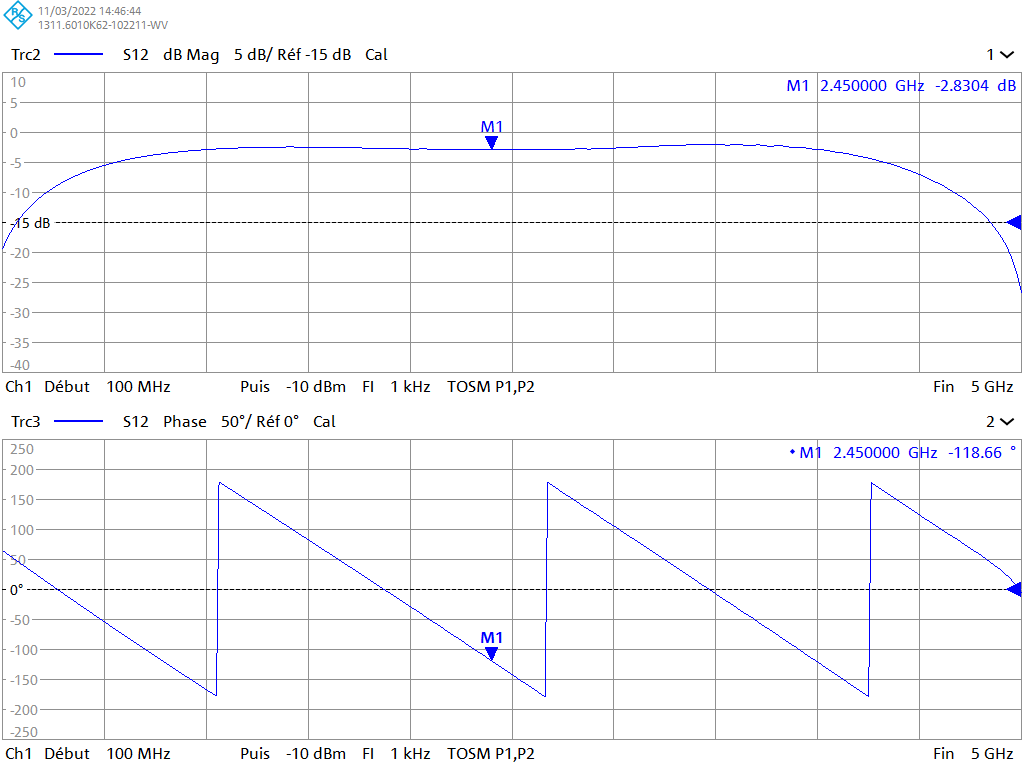

The data file committed next to this chart (first rows):
# Version 1.00
#
freq[Hz]; re:Trc2_S12; im:Trc2_S12; re:Trc3_S12; im:Trc3_S12; 
1.000000000000000E+08; 4.546870985733883E-02; 9.747279214761707E-02; 4.546870985733883E-02; 9.747279214761707E-02; 
1.122500000000000E+08; 5.667532097957696E-02; 1.065592131748421E-01; 5.667532097957696E-02; 1.065592131748421E-01; 
1.245000000000000E+08; 6.890994286538651E-02; 1.142887330555765E-01; 6.890994286538651E-02; 1.142887330555765E-01; 
1.367500000000000E+08; 8.198114967079746E-02; 1.211430120163723E-01; 8.198114967079746E-02; 1.211430120163723E-01; 
1.490000000000000E+08; 9.599009624078007E-02; 1.267657548541148E-01; 9.599009624078007E-02; 1.267657548541148E-01; 
1.612500000000000E+08; 1.106496136247321E-01; 1.312510389773789E-01; 1.106496136247321E-01; 1.312510389773789E-01; 
1.735000000000000E+08; 1.260531497043560E-01; 1.343422566376903E-01; 1.260531497043560E-01; 1.343422566376903E-01; 
1.857500000000000E+08; 1.420218528868418E-01; 1.360741594946266E-01; 1.420218528868418E-01; 1.360741594946266E-01; 
1.980000000000000E+08; 1.583958612628120E-01; 1.365257997453466E-01; 1.583958612628120E-01; 1.365257997453466E-01; 
2.102500000000000E+08; 1.749042266111425E-01; 1.355231325456280E-01; 1.749042266111425E-01; 1.355231325456280E-01; 
2.225000000000000E+08; 1.918085671754270E-01; 1.331779800813531E-01; 1.918085671754270E-01; 1.331779800813531E-01; 
2.347500000000000E+08; 2.086458176542948E-01; 1.293006886783125E-01; 2.086458176542948E-01; 1.293006886783125E-01; 
2.470000000000000E+08; 2.256352121999276E-01; 1.239668262760856E-01; 2.256352121999276E-01; 1.239668262760856E-01; 
2.592500000000000E+08; 2.424415367947828E-01; 1.171180451978212E-01; 2.424415367947828E-01; 1.171180451978212E-01; 
2.715000000000000E+08; 2.589624830853544E-01; 1.089108084982718E-01; 2.589624830853544E-01; 1.089108084982718E-01; 
2.837500000000000E+08; 2.751311119605176E-01; 9.917981201087517E-02; 2.751311119605176E-01; 9.917981201087517E-02; 
2.960000000000000E+08; 2.909065431462899E-01; 8.792661066984800E-02; 2.909065431462899E-01; 8.792661066984800E-02; 
3.082500000000000E+08; 3.061194023432816E-01; 7.538794558823941E-02; 3.061194023432816E-01; 7.538794558823941E-02; 
3.205000000000000E+08; 3.204801806463479E-01; 6.154107107141406E-02; 3.204801806463479E-01; 6.154107107141406E-02; 
3.327500000000000E+08; 3.343132228246599E-01; 4.625775197989637E-02; 3.343132228246599E-01; 4.625775197989637E-02; 
3.450000000000000E+08; 3.469305870159090E-01; 2.989103084670992E-02; 3.469305870159090E-01; 2.989103084670992E-02; 
3.572500000000000E+08; 3.589486075095565E-01; 1.220482437911066E-02; 3.589486075095565E-01; 1.220482437911066E-02; 
3.695000000000000E+08; 3.695031708869638E-01; -6.632941235990756E-03; 3.695031708869638E-01; -6.632941235990756E-03; 
3.817500000000000E+08; 3.791682267204394E-01; -2.622296040812202E-02; 3.791682267204394E-01; -2.622296040812202E-02; 
3.940000000000000E+08; 3.875337052300199E-01; -4.698450249389251E-02; 3.875337052300199E-01; -4.698450249389251E-02; 
4.062500000000000E+08; 3.946784998282516E-01; -6.874745391444879E-02; 3.946784998282516E-01; -6.874745391444879E-02; 
4.185000000000000E+08; 4.005830377743460E-01; -9.108531706512582E-02; 4.005830377743460E-01; -9.108531706512582E-02; 
4.307500000000000E+08; 4.047878581459526E-01; -1.145323327396564E-01; 4.047878581459526E-01; -1.145323327396564E-01; 
4.430000000000000E+08; 4.075716495100888E-01; -1.380267527451093E-01; 4.075716495100888E-01; -1.380267527451093E-01; 
4.552500000000000E+08; 4.086220138964121E-01; -1.622945160589477E-01; 4.086220138964121E-01; -1.622945160589477E-01; 
4.675000000000000E+08; 4.082166867741122E-01; -1.869406657823283E-01; 4.082166867741122E-01; -1.869406657823283E-01; 
4.797500000000000E+08; 4.063768406187282E-01; -2.117569819080863E-01; 4.063768406187282E-01; -2.117569819080863E-01; 
4.920000000000000E+08; 4.028339163751053E-01; -2.367879360743235E-01; 4.028339163751053E-01; -2.367879360743235E-01; 
5.042500000000000E+08; 3.979513040079156E-01; -2.619932571099891E-01; 3.979513040079156E-01; -2.619932571099891E-01; 
5.165000000000000E+08; 3.911501579713157E-01; -2.870894812496245E-01; 3.911501579713157E-01; -2.870894812496245E-01; 
5.287500000000000E+08; 3.828265568654849E-01; -3.121532294748063E-01; 3.828265568654849E-01; -3.121532294748063E-01; 
5.410000000000000E+08; 3.724717612732988E-01; -3.369668153636003E-01; 3.724717612732988E-01; -3.369668153636003E-01; 
5.532500000000000E+08; 3.605729609221566E-01; -3.612779233963031E-01; 3.605729609221566E-01; -3.612779233963031E-01; 
5.655000000000000E+08; 3.470947281573231E-01; -3.852279979359943E-01; 3.470947281573231E-01; -3.852279979359943E-01; 
5.777500000000000E+08; 3.320184649359777E-01; -4.080147652108664E-01; 3.320184649359777E-01; -4.080147652108664E-01; 
5.900000000000000E+08; 3.155911955460449E-01; -4.305474518660302E-01; 3.155911955460449E-01; -4.305474518660302E-01; 
6.022500000000000E+08; 2.979112071688955E-01; -4.522288660642060E-01; 2.979112071688955E-01; -4.522288660642060E-01; 
6.145000000000000E+08; 2.783230308151647E-01; -4.732977708952307E-01; 2.783230308151647E-01; -4.732977708952307E-01; 
6.267500000000000E+08; 2.573528478361081E-01; -4.933439291137232E-01; 2.573528478361081E-01; -4.933439291137232E-01; 
6.390000000000000E+08; 2.351654989847118E-01; -5.121062826143135E-01; 2.351654989847118E-01; -5.121062826143135E-01; 
6.512500000000000E+08; 2.115102913050149E-01; -5.296610613614777E-01; 2.115102913050149E-01; -5.296610613614777E-01; 
6.635000000000000E+08; 1.867638898314380E-01; -5.458490859490444E-01; 1.867638898314380E-01; -5.458490859490444E-01; 
6.757500000000000E+08; 1.609027215151863E-01; -5.606581230320812E-01; 1.609027215151863E-01; -5.606581230320812E-01; 
6.880000000000000E+08; 1.343713201297235E-01; -5.741468832313833E-01; 1.343713201297235E-01; -5.741468832313833E-01; 
7.002500000000000E+08; 1.069045525989561E-01; -5.862976907934843E-01; 1.069045525989561E-01; -5.862976907934843E-01; 
7.125000000000000E+08; 7.833035068450056E-02; -5.970790967050724E-01; 7.833035068450056E-02; -5.970790967050724E-01; 
7.247500000000000E+08; 4.878796586057672E-02; -6.062639645776990E-01; 4.878796586057672E-02; -6.062639645776990E-01; 
7.370000000000000E+08; 1.832765084122916E-02; -6.137765795640246E-01; 1.832765084122916E-02; -6.137765795640246E-01; 
7.492500000000000E+08; -1.252247497058291E-02; -6.190972869887452E-01; -1.252247497058291E-02; -6.190972869887452E-01; 
7.615000000000000E+08; -4.337313612417466E-02; -6.229515232398701E-01; -4.337313612417466E-02; -6.229515232398701E-01; 
7.737500000000000E+08; -7.440801340683177E-02; -6.252194176997238E-01; -7.440801340683177E-02; -6.252194176997238E-01; 
7.860000000000000E+08; -1.057243682784498E-01; -6.258674809768845E-01; -1.057243682784498E-01; -6.258674809768845E-01; 
7.982500000000000E+08; -1.375961160167033E-01; -6.251551856161577E-01; -1.375961160167033E-01; -6.251551856161577E-01; 
... 343 more rows
